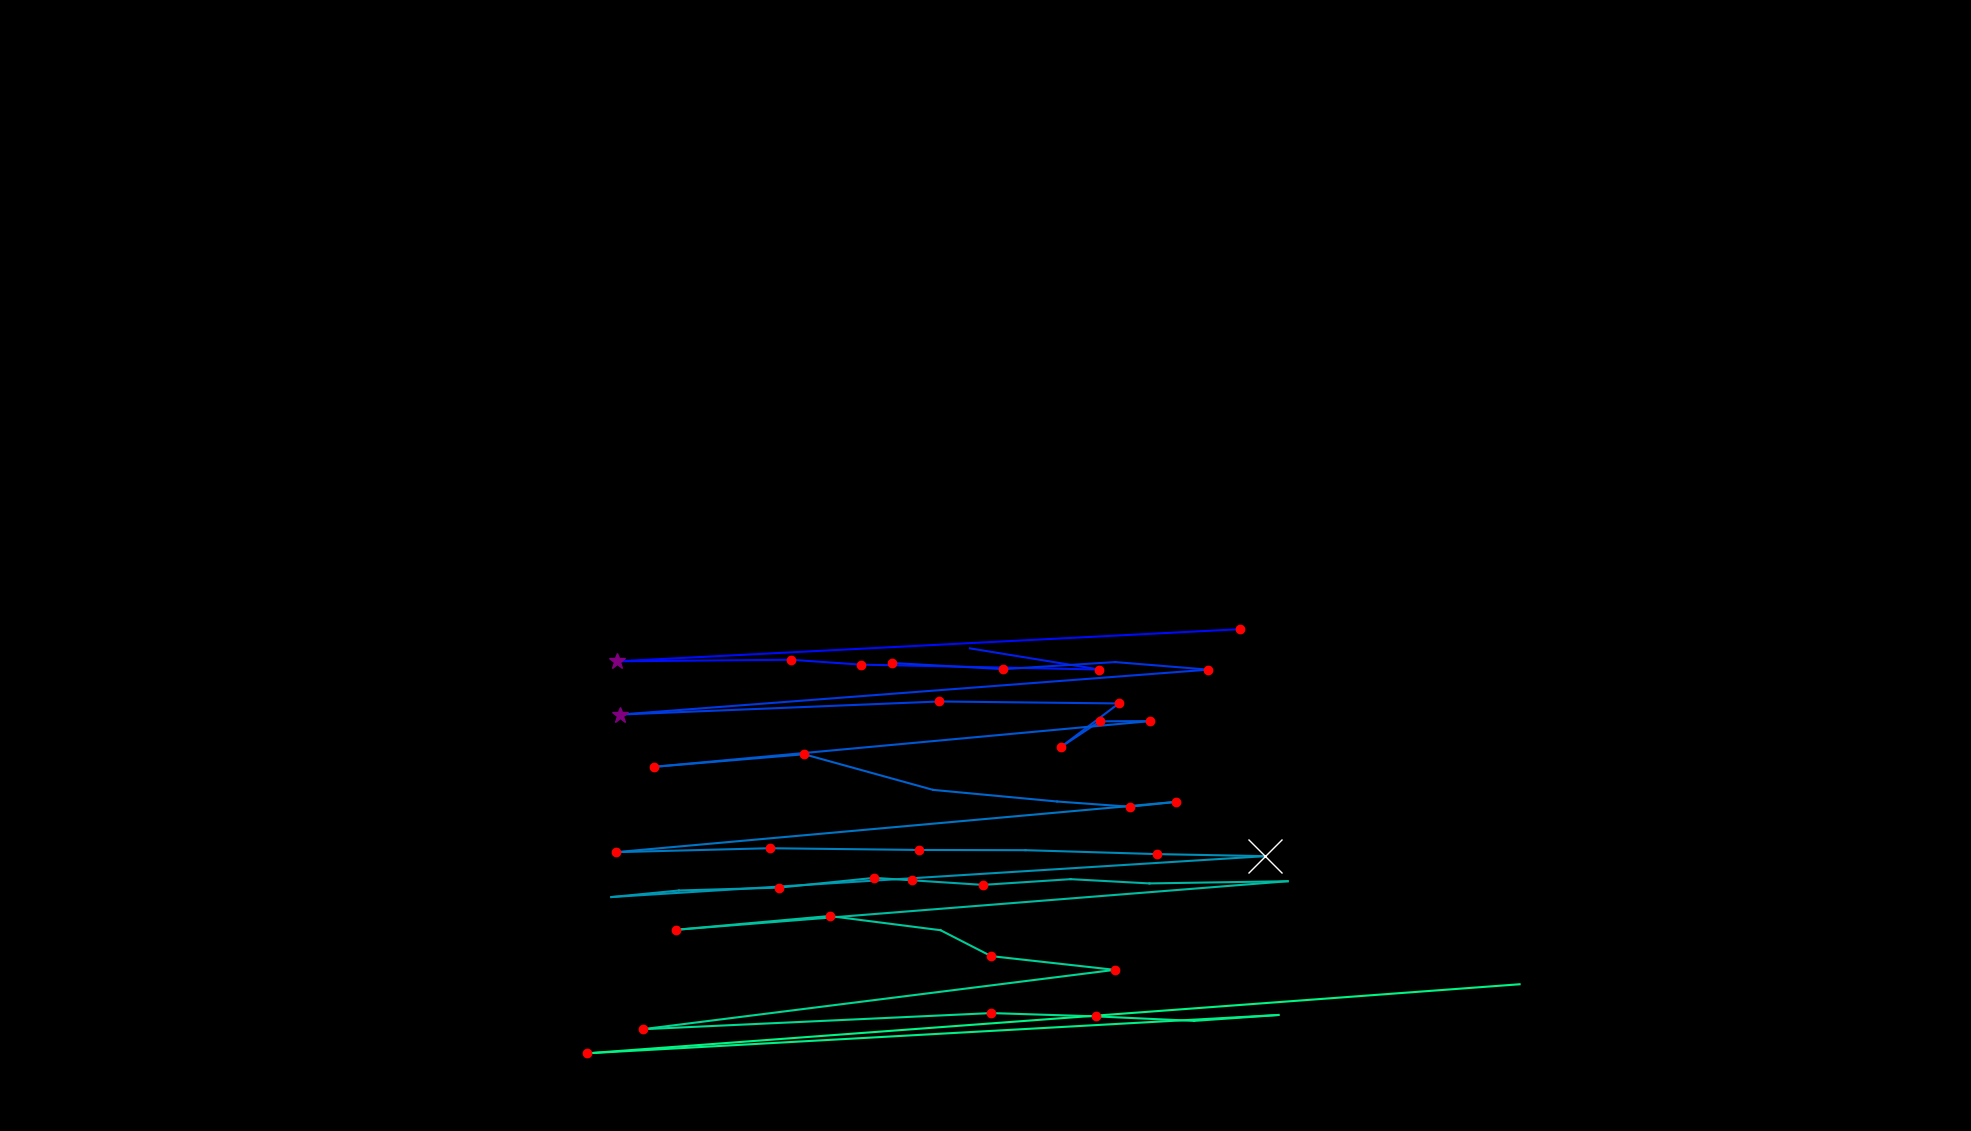

The data file committed next to this chart (first rows):
, fixation_id, timestamp, avg_gaze_x, avg_gaze_y, duration
0, 262.0, 68394, 1185, 326.6, 144.6
1, 271.0, 71285, 1412, 651.3, 72.3
2, 275.0, 72274, 1610, 651.7, 144.6
3, 276.0, 72731, 801.7, 610, 265.1
4, 277.0, 73057, 1027, 612, 192.8
5, 278.0, 73310, 1118, 605.7, 192.8
6, 279.0, 73804, 1428, 599.3, 156.6
7, 280.0, 73997, 1260, 626.8, 96.4
8, 284.0, 74732, 1158, 607.8, 156.6
9, 285.0, 74924, 1303, 599.8, 120.5
10, 286.0, 75093, 1448, 609, 108.4
11, 287.0, 75250, 1569, 599.1, 132.5
12, 288.0, 75551, 805.3, 540.8, 289.2
13, 289.0, 75900, 1220, 557.8, 144.6
14, 290.0, 76117, 1453, 555.3, 120.5
15, 291.0, 76949, 1377, 498.4, 180.7
16, 292.0, 77154, 1428, 532, 204.8
17, 293.0, 77383, 1494, 532.3, 144.6
18, 294.0, 77624, 849.8, 473, 168.7
19, 295.0, 77816, 1044, 489.3, 192.8
20, 296.0, 78094, 1212, 443, 108.4
21, 297.0, 78310, 1373, 427.9, 108.4
22, 298.0, 78443, 1467, 421.1, 168.7
23, 299.0, 78636, 1527, 427.4, 132.5
24, 300.0, 78973, 799.7, 362.1, 168.7
25, 301.0, 79226, 999.4, 367.2, 156.6
26, 302.0, 79443, 1193, 365, 204.8
27, 303.0, 79672, 1332, 364.7, 108.4
28, 304.0, 79937, 1502, 359.6, 192.8
29, 305.0, 80214, 1643, 356.9, 988.1
30, 306.0, 81395, 794, 303.8, 108.4
31, 307.0, 81588, 881.7, 312.3, 96.4
32, 308.0, 81805, 1012, 316.1, 144.6
33, 309.0, 81973, 1135, 328.8, 144.6
34, 310.0, 82154, 1277, 319.6, 168.7
35, 311.0, 82419, 1390, 327.1, 96.4
36, 312.0, 82540, 1493, 321.5, 96.4
37, 313.0, 82889, 1672, 324.4, 108.4
38, 314.0, 83118, 877.4, 261.3, 144.6
39, 315.0, 83299, 1077, 279.2, 132.5
40, 316.0, 83480, 1221, 260.8, 96.4
41, 317.0, 83612, 1287, 227.1, 120.5
42, 318.0, 83769, 1448, 209.3, 180.7
43, 319.0, 84154, 834.7, 132.2, 120.5
44, 320.0, 84359, 1288, 153.1, 144.6
45, 321.0, 84552, 1424, 148.8, 132.5
46, 322.0, 84733, 1551, 143, 96.4
47, 323.0, 84890, 1660, 150.7, 96.4
48, 324.0, 85094, 762.8, 100.9, 132.5
49, 325.0, 85396, 1974, 190.6, 0.0
